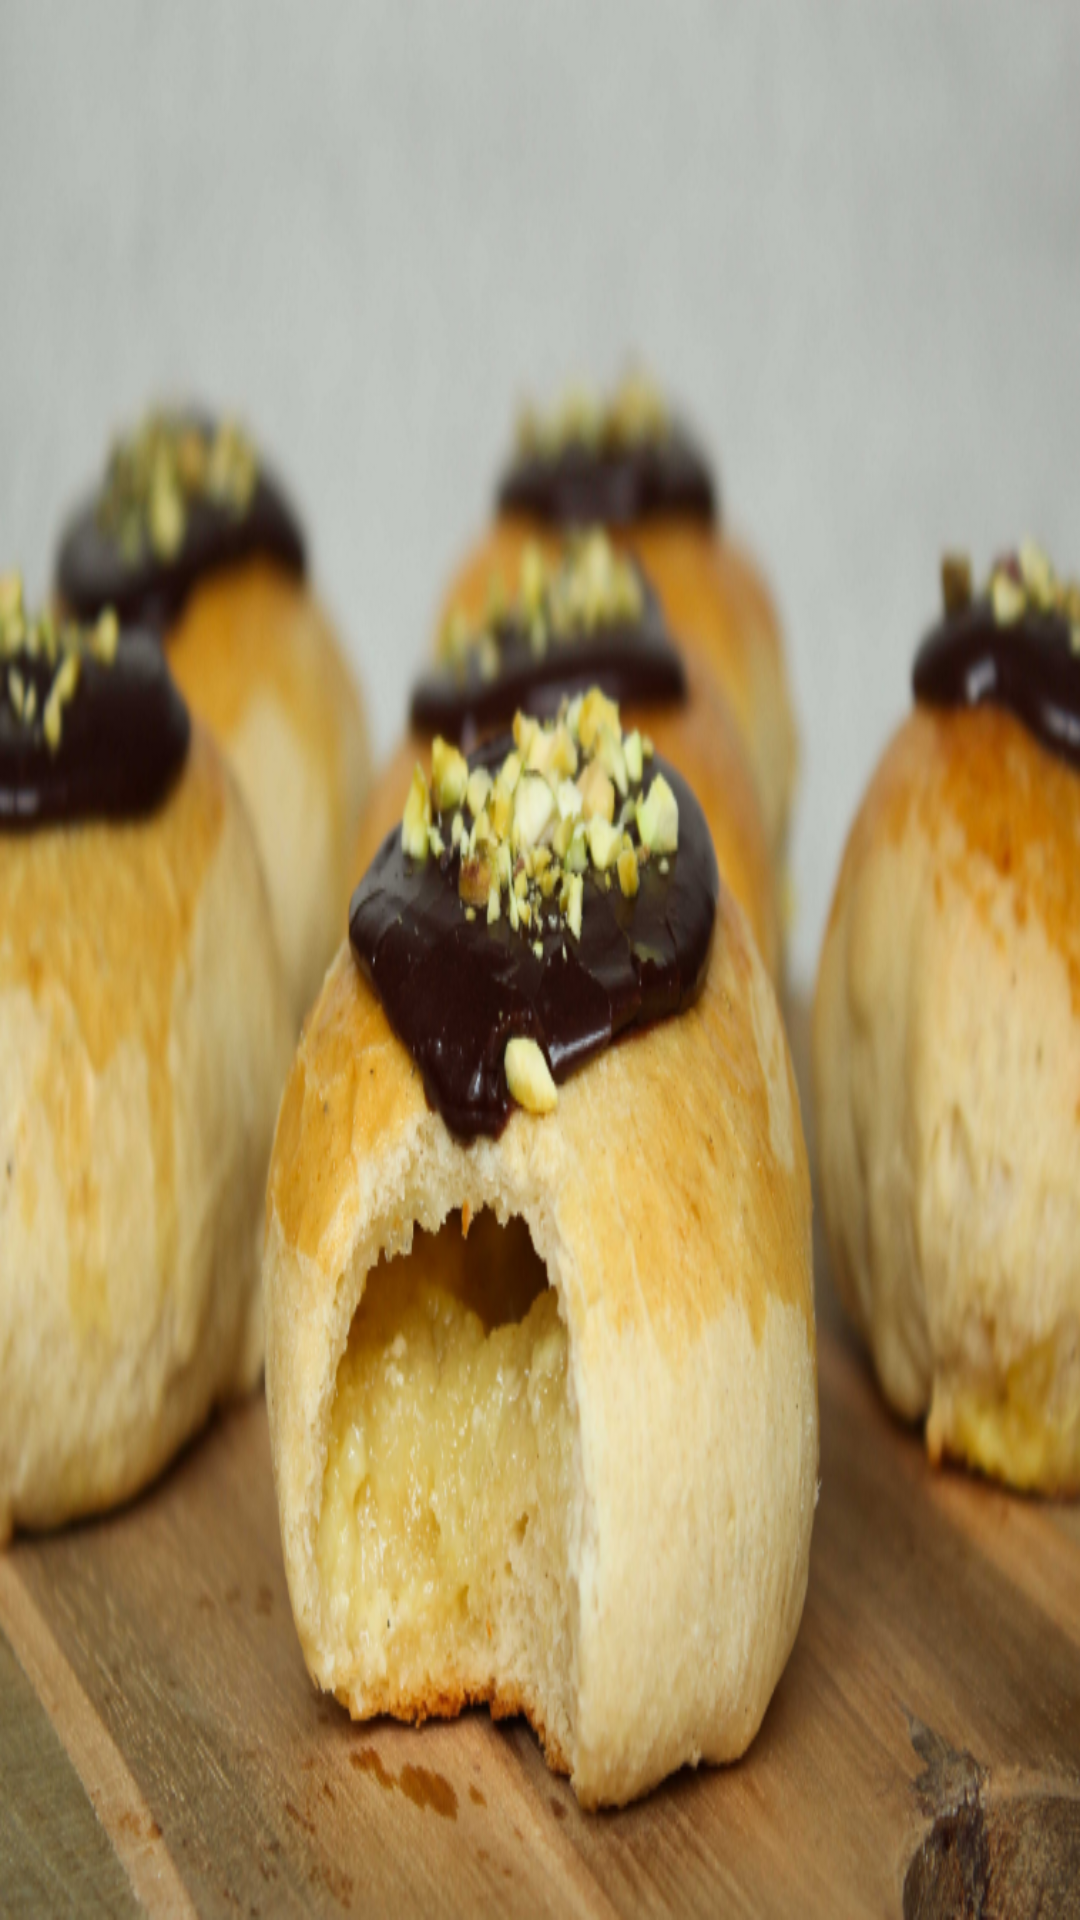

Android layout source for this screen:
<!-- AndroidManifest.xml: application theme Theme.Fastelavnsbolle -->
<!-- res/layout/activity_user_inspiration.xml -->
<?xml version="1.0" encoding="utf-8"?>
    <androidx.constraintlayout.widget.ConstraintLayout xmlns:android="http://schemas.android.com/apk/res/android"
        xmlns:app="http://schemas.android.com/apk/res-auto"
        xmlns:tools="http://schemas.android.com/tools"
        android:layout_width="match_parent"
        android:layout_height="match_parent"
        android:background="@drawable/bedstemorbolle"
        tools:context=".UserInspirationActivity">


    <ImageView
        android:id="@+id/imageView2"
        android:layout_width="660dp"
        android:layout_height="944dp"
        android:rotation="-90"
        app:layout_constraintBottom_toBottomOf="parent"
        app:layout_constraintEnd_toEndOf="parent"
        app:layout_constraintStart_toStartOf="parent"
        app:layout_constraintTop_toTopOf="parent"
        app:srcCompat="@drawable/langtbillede" />
</androidx.constraintlayout.widget.ConstraintLayout>
<!-- resources referenced by this layout -->
<resources>
  <!-- drawable bedstemorbolle: png bitmap (drawable, 820433 bytes) -->
  <style name="Theme.Fastelavnsbolle" parent="Theme.MaterialComponents.DayNight.NoActionBar">
          
          <item name="colorPrimary">@color/purple_500</item>
          <item name="colorPrimaryVariant">@color/purple_700</item>
          <item name="colorOnPrimary">@color/white</item>
          
          <item name="colorSecondary">@color/teal_200</item>
          <item name="colorSecondaryVariant">@color/teal_700</item>
          <item name="colorOnSecondary">@color/black</item>
          
          <item name="android:statusBarColor" tools:targetApi="l">?attr/colorPrimaryVariant</item>
          
      </style>
  <color name="purple_500">#FF6200EE</color>
  <color name="purple_700">#FF3700B3</color>
  <color name="white">#FFFFFFFF</color>
  <color name="teal_200">#FF03DAC5</color>
  <color name="teal_700">#FF018786</color>
  <color name="black">#FF000000</color>
</resources>
